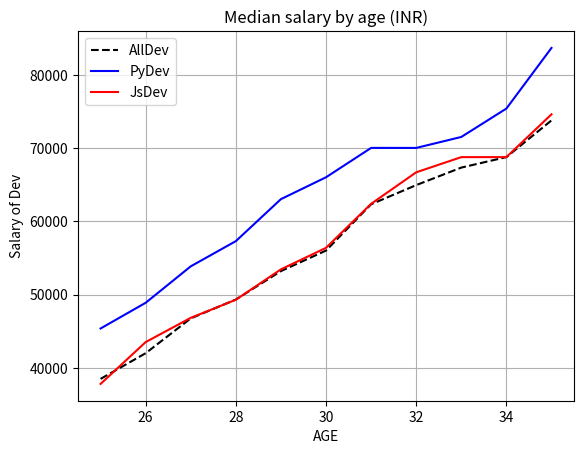

Write the Python code that produced this figure.
#### Notes X-Y plot ####
# from matplotlib import pyplot as plt
# # plt.xkcd()
# x=[1,2,3,4,5,6,7,8,9,10]
# y=[20,34,56,21,3,4,7,9,77,99]
# plt.plot(x,y,"r",label="Random graph")
# plt.legend()
# plt.title("Some graph")
# plt.xlabel("X axis")
# plt.ylabel("Y axis")
# plt.grid(True)
# # plt.tight_layout()
# plt.show()

from matplotlib import pyplot as plt
# print(plt.style.available)
# plt.style.use("fivethirtyeight")
# plt.xkcd()
dev_age=[25,26,27,28,29,30,31,32,33,34,35]
dev_y=[38496,42000,46752,49320,53200,56000,62316,64928,67317,68748,73752]
pydev_y = [45372, 48876, 53850, 57287, 63016, 65998, 70003, 70000, 71496, 75370, 83640]
jsdev_y = [37810, 43515, 46823, 49293, 53437, 56373, 62375, 66674, 68745, 68746, 74583]
plt.plot(dev_age,dev_y, "k--",label="AllDev")
plt.plot(dev_age,pydev_y,"b",label="PyDev")
plt.plot(dev_age,jsdev_y,"r",label="JsDev")
plt.grid(True)
plt.legend()
plt.xlabel("AGE")
plt.ylabel("Salary of Dev")
plt.title("Median salary by age (INR)")
plt.show()
